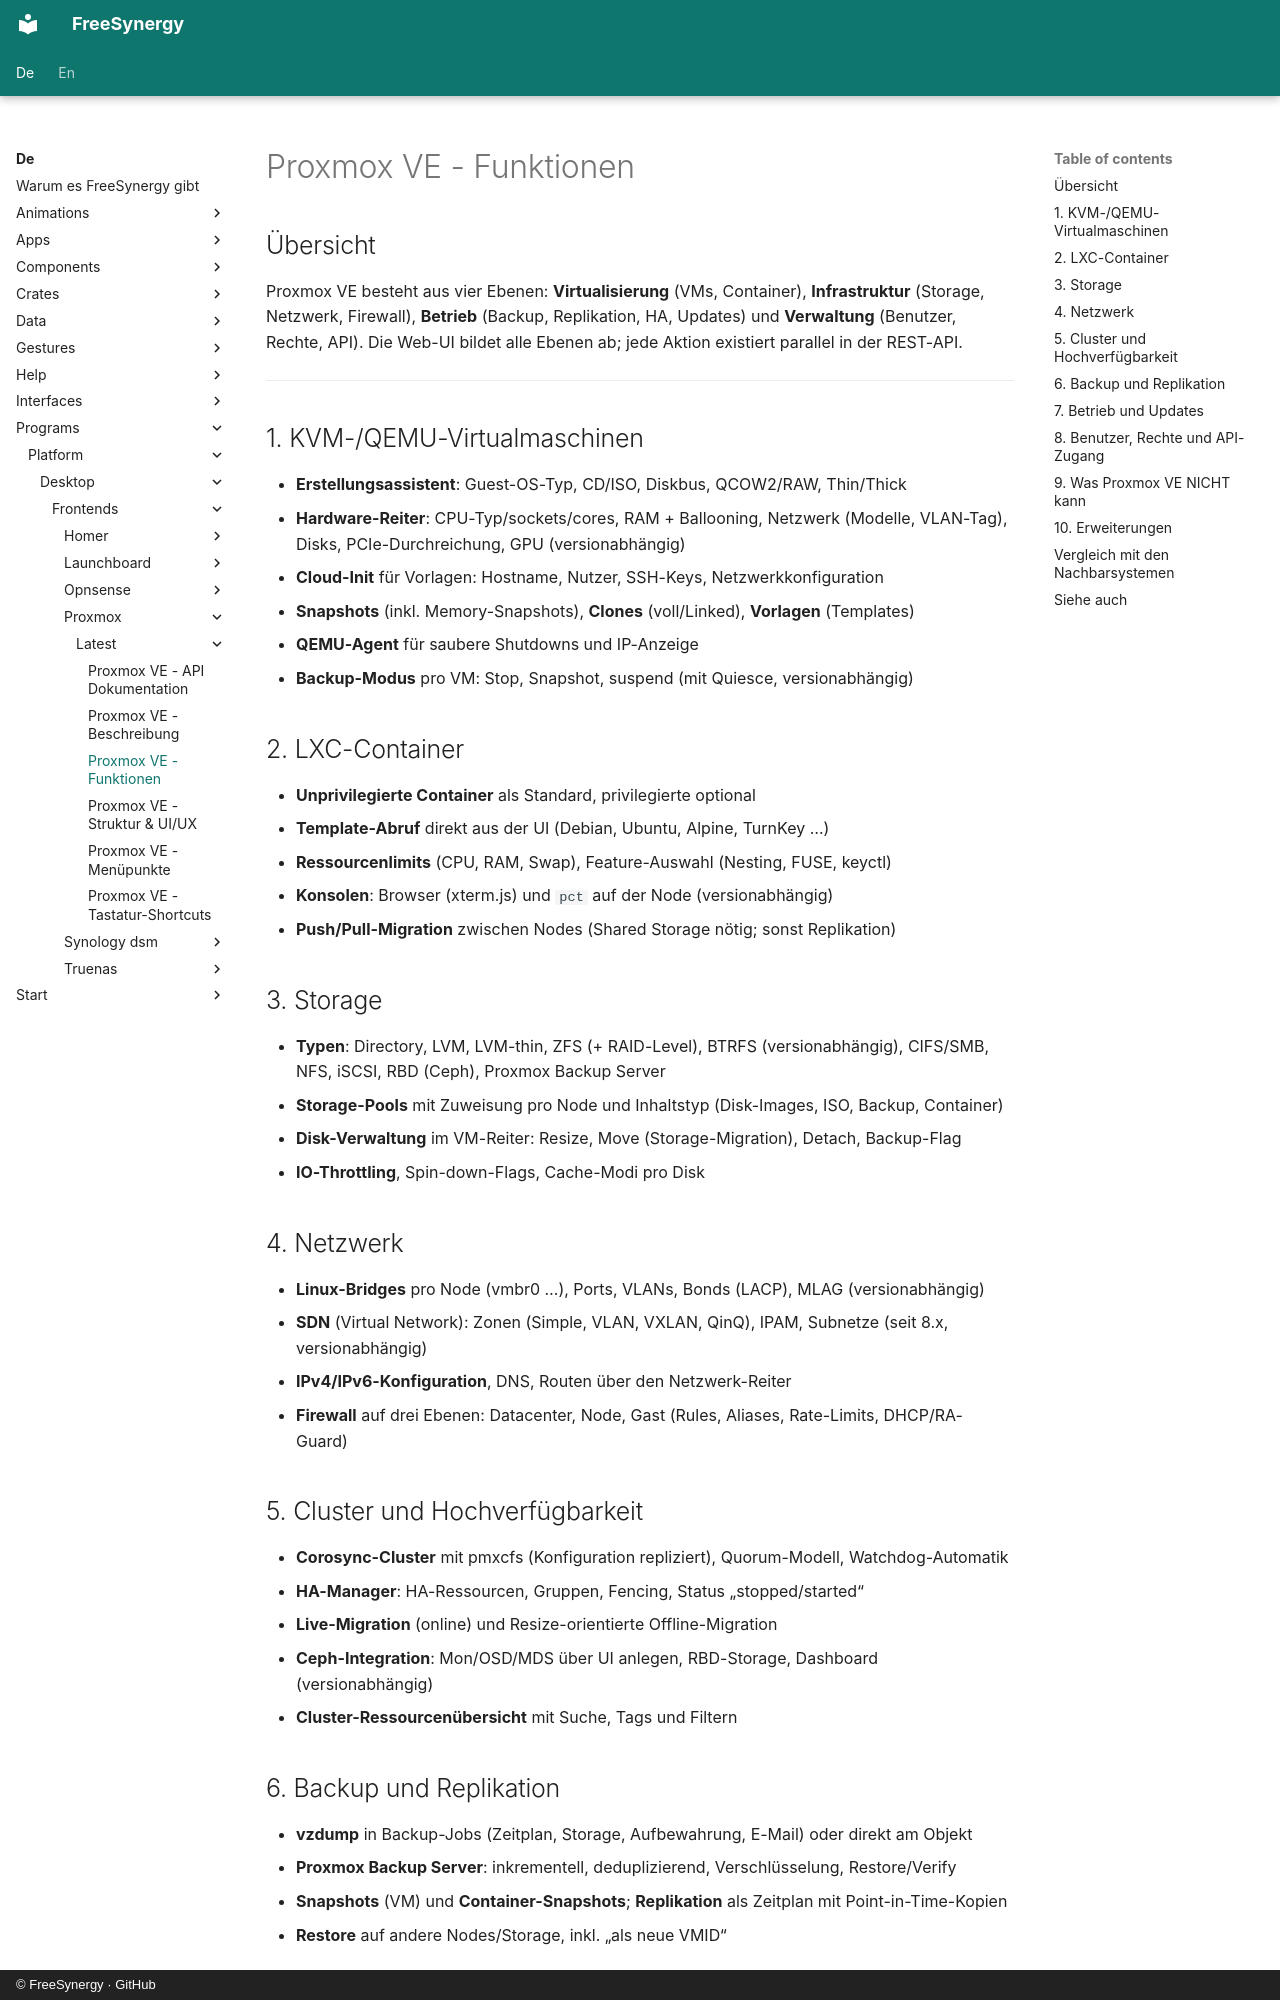

repository: FreeSynergy/fs-documentation · page: de/programs/platform/desktop/frontends/proxmox/latest/features/index.html · generator: mkdocs · copyright: © FreeSynergy · GitHub

# Proxmox VE - Funktionen

## Übersicht

Proxmox VE besteht aus vier Ebenen: **Virtualisierung** (VMs, Container), **Infrastruktur** (Storage, Netzwerk, Firewall), **Betrieb** (Backup, Replikation, HA, Updates) und **Verwaltung** (Benutzer, Rechte, API). Die Web-UI bildet alle Ebenen ab; jede Aktion existiert parallel in der REST-API.

---

## 1. KVM-/QEMU-Virtualmaschinen

- **Erstellungsassistent**: Guest-OS-Typ, CD/ISO, Diskbus, QCOW2/RAW, Thin/Thick
- **Hardware-Reiter**: CPU-Typ/sockets/cores, RAM + Ballooning, Netzwerk (Modelle, VLAN-Tag), Disks, PCIe-Durchreichung, GPU (versionabhängig)
- **Cloud-Init** für Vorlagen: Hostname, Nutzer, SSH-Keys, Netzwerkkonfiguration
- **Snapshots** (inkl. Memory-Snapshots), **Clones** (voll/Linked), **Vorlagen** (Templates)
- **QEMU-Agent** für saubere Shutdowns und IP-Anzeige
- **Backup-Modus** pro VM: Stop, Snapshot, suspend (mit Quiesce, versionabhängig)

## 2. LXC-Container

- **Unprivilegierte Container** als Standard, privilegierte optional
- **Template-Abruf** direkt aus der UI (Debian, Ubuntu, Alpine, TurnKey …)
- **Ressourcenlimits** (CPU, RAM, Swap), Feature-Auswahl (Nesting, FUSE, keyctl)
- **Konsolen**: Browser (xterm.js) und `pct` auf der Node (versionabhängig)
- **Push/Pull-Migration** zwischen Nodes (Shared Storage nötig; sonst Replikation)

## 3. Storage

- **Typen**: Directory, LVM, LVM-thin, ZFS (+ RAID-Level), BTRFS (versionabhängig), CIFS/SMB, NFS, iSCSI, RBD (Ceph), Proxmox Backup Server
- **Storage-Pools** mit Zuweisung pro Node und Inhaltstyp (Disk-Images, ISO, Backup, Container)
- **Disk-Verwaltung** im VM-Reiter: Resize, Move (Storage-Migration), Detach, Backup-Flag
- **IO-Throttling**, Spin-down-Flags, Cache-Modi pro Disk

## 4. Netzwerk

- **Linux-Bridges** pro Node (vmbr0 …), Ports, VLANs, Bonds (LACP), MLAG (versionabhängig)
- **SDN** (Virtual Network): Zonen (Simple, VLAN, VXLAN, QinQ), IPAM, Subnetze (seit 8.x, versionabhängig)
- **IPv4/IPv6-Konfiguration**, DNS, Routen über den Netzwerk-Reiter
- **Firewall** auf drei Ebenen: Datacenter, Node, Gast (Rules, Aliases, Rate-Limits, DHCP/RA-Guard)

## 5. Cluster und Hochverfügbarkeit

- **Corosync-Cluster** mit pmxcfs (Konfiguration repliziert), Quorum-Modell, Watchdog-Automatik
- **HA-Manager**: HA-Ressourcen, Gruppen, Fencing, Status „stopped/started“
- **Live-Migration** (online) und Resize-orientierte Offline-Migration
- **Ceph-Integration**: Mon/OSD/MDS über UI anlegen, RBD-Storage, Dashboard (versionabhängig)
- **Cluster-Ressourcenübersicht** mit Suche, Tags und Filtern

## 6. Backup und Replikation

- **vzdump** in Backup-Jobs (Zeitplan, Storage, Aufbewahrung, E-Mail) oder direkt am Objekt
- **Proxmox Backup Server**: inkrementell, deduplizierend, Verschlüsselung, Restore/Verify
- **Snapshots** (VM) und **Container-Snapshots**; **Replikation** als Zeitplan mit Point-in-Time-Kopien
- **Restore** auf andere Nodes/Storage, inkl. „als neue VMID“
